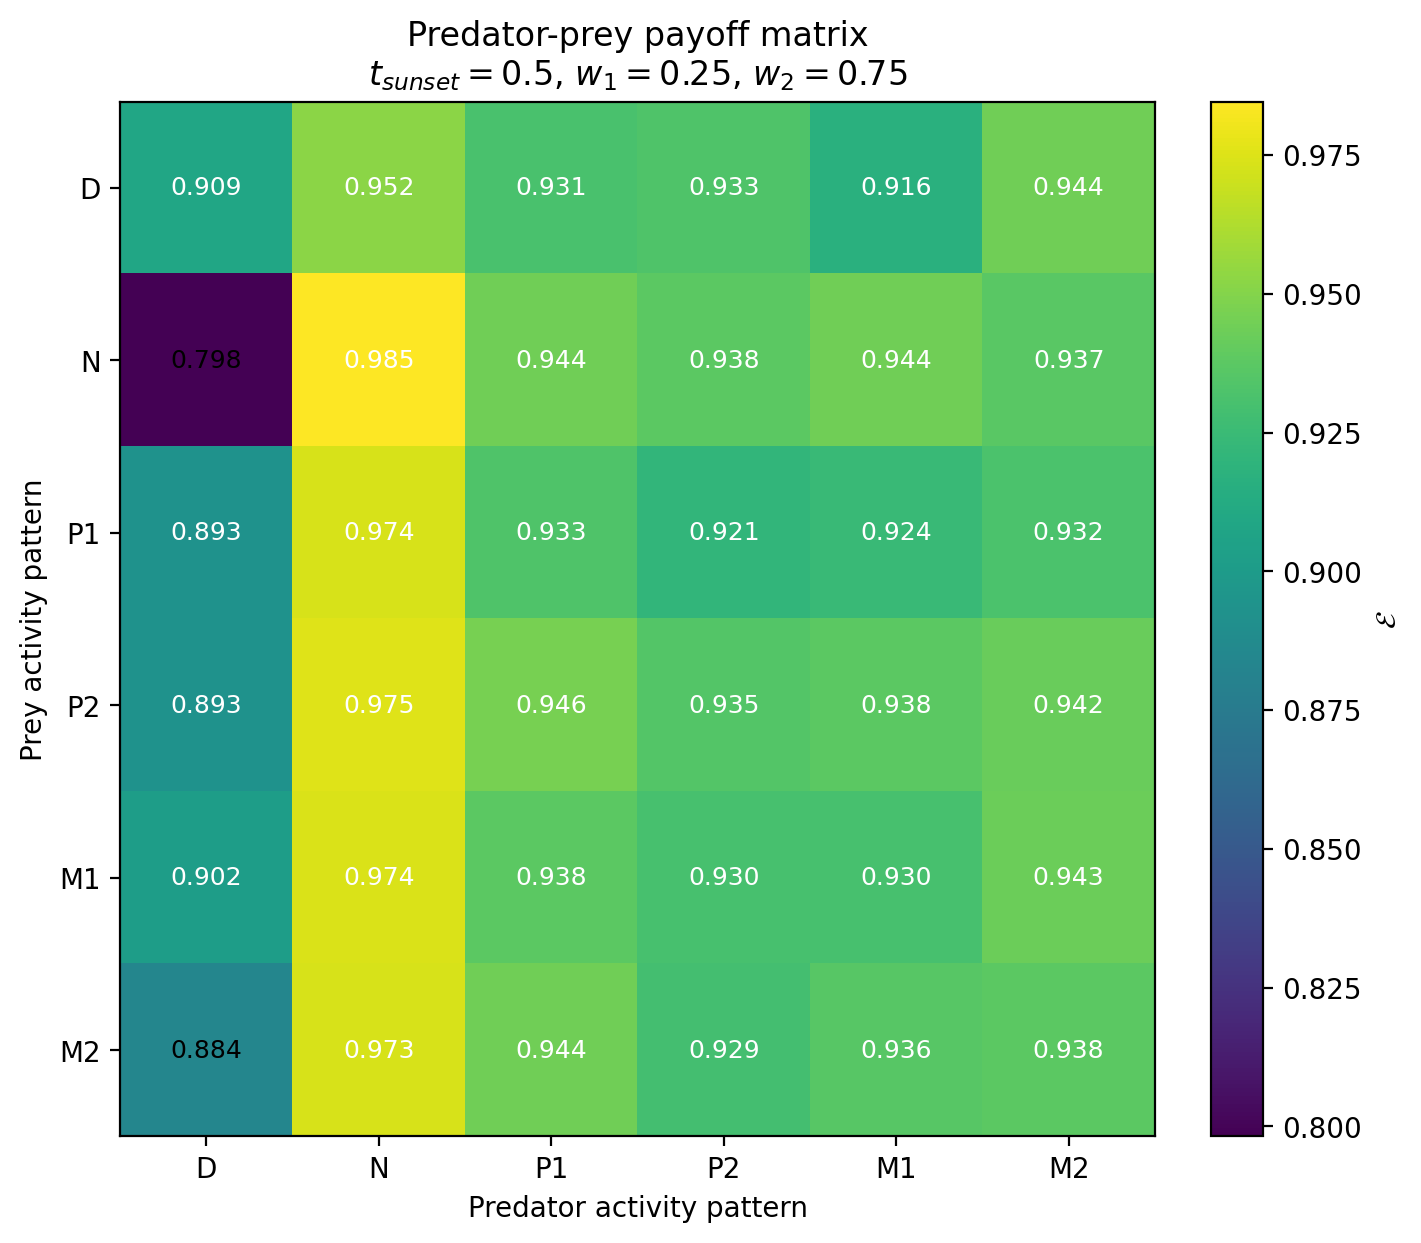

The data file committed next to this chart (first rows):
Prey / Predator, D, N, P1, P2, M1, M2
D, 0.9087, 0.9521, 0.9312, 0.9331, 0.9164, 0.9444
N, 0.7982, 0.9846, 0.944, 0.9379, 0.9444, 0.9372
P1, 0.893, 0.9736, 0.9335, 0.921, 0.9242, 0.932
P2, 0.8932, 0.9755, 0.9461, 0.935, 0.9377, 0.942
M1, 0.902, 0.974, 0.9376, 0.9303, 0.9302, 0.9428
M2, 0.8839, 0.973, 0.9444, 0.9292, 0.936, 0.9379
